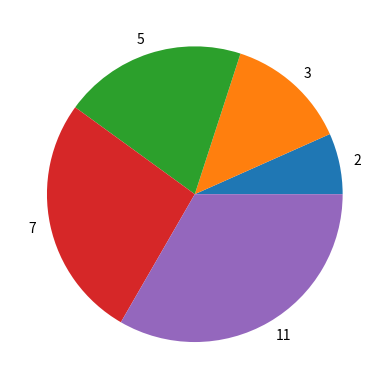

Write the Python code that produced this figure.
import matplotlib.pyplot as plt
import pandas as pd

df = pd.DataFrame({'A': [1, 2, 3, 4, 5], 'B': [2, 3, 5, 7, 11]})

plt.pie(df['A'], labels=df['B'])
plt.show()